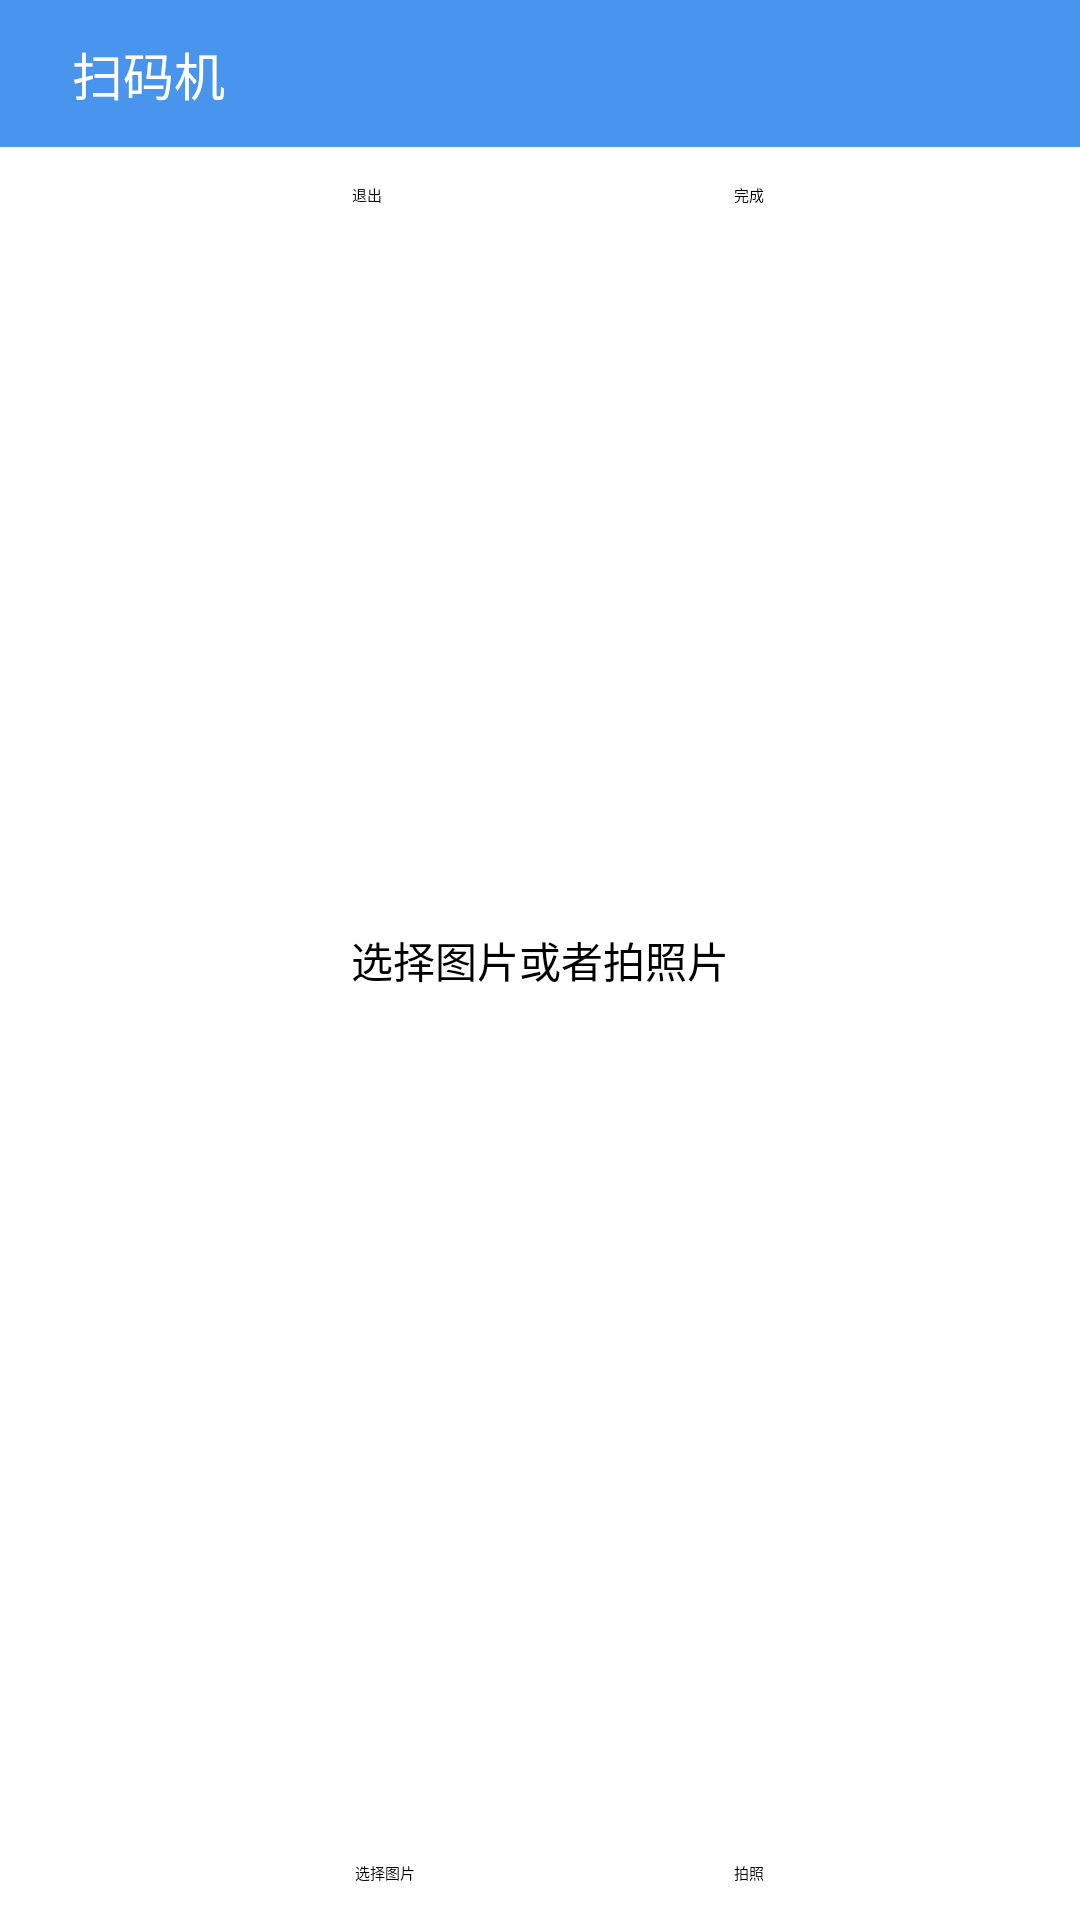

Reconstruct the res/layout file that produces this screen, plus the resources it refers to.
<!-- AndroidManifest.xml: application theme Theme.Scanning -->
<!-- res/layout/fragment_upload_photo.xml -->
<?xml version="1.0" encoding="utf-8"?>
<layout xmlns:android="http://schemas.android.com/apk/res/android"
    xmlns:app="http://schemas.android.com/apk/res-auto">

    <data>

    </data>

    <androidx.constraintlayout.widget.ConstraintLayout
        android:layout_width="match_parent"
        android:layout_height="match_parent">
        <ImageView
            android:layout_width="wrap_content"
            android:layout_height="0dp"
            app:layout_constraintTop_toTopOf="@id/tvTop"
            app:layout_constraintBottom_toBottomOf="@id/tvTop"
            android:background="@color/blueColorMain"
            android:paddingStart="12dp"
            app:layout_constraintStart_toStartOf="parent"
            app:layout_constraintEnd_toStartOf="@id/tvTop"
            android:src="@drawable/ic_back_white"
            android:id="@+id/btBack"/>

        <TextView
            android:layout_width="0dp"
            android:layout_height="wrap_content"
            android:padding="12dp"
            android:text="扫码机"
            android:textSize="17sp"
            app:layout_constraintStart_toEndOf="@id/btBack"
            app:layout_constraintEnd_toEndOf="parent"
            android:textColor="@color/white"
            android:background="@color/blueColorMain"
            android:id="@+id/tvTop"
            app:layout_constraintTop_toTopOf="parent" />

        <Button
            android:layout_width="wrap_content"
            android:layout_height="wrap_content"
            app:layout_constraintTop_toBottomOf="@id/tvTop"
            android:backgroundTint="@color/blueColorMain"
            app:layout_constraintStart_toStartOf="parent"
            app:layout_constraintEnd_toStartOf="@id/btComplete"
            android:layout_marginTop="12dp"
            android:layout_marginStart="12dp"
            android:id="@+id/btExit"
            android:text="退出"/>
        <Button
            android:layout_width="wrap_content"
            android:layout_height="wrap_content"
            app:layout_constraintTop_toBottomOf="@id/tvTop"
            android:backgroundTint="@color/blueColorMain"
            app:layout_constraintStart_toEndOf="@id/btExit"
            android:layout_marginTop="12dp"
            app:layout_constraintEnd_toEndOf="parent"
            android:layout_marginStart="12dp"
            android:id="@+id/btComplete"
            android:text="完成"/>

        <Button
            android:layout_width="wrap_content"
            android:layout_height="wrap_content"
            app:layout_constraintBottom_toBottomOf="parent"
            android:backgroundTint="@color/blueColorMain"
            app:layout_constraintStart_toStartOf="parent"
            app:layout_constraintEnd_toStartOf="@id/btComplete"
            android:layout_marginBottom="12dp"
            android:layout_marginStart="12dp"
            android:id="@+id/btImportPhotos"
            android:text="选择图片"/>
        <Button
            android:layout_width="wrap_content"
            android:layout_height="wrap_content"
            app:layout_constraintBottom_toBottomOf="parent"
            android:backgroundTint="@color/blueColorMain"
            app:layout_constraintStart_toEndOf="@id/btExit"
            android:layout_marginBottom="12dp"
            app:layout_constraintEnd_toEndOf="parent"
            android:layout_marginStart="12dp"
            android:id="@+id/btCapture"
            android:text="拍照"/>

        <androidx.recyclerview.widget.RecyclerView
            android:layout_width="match_parent"
            android:layout_height="0dp"
            android:layout_marginHorizontal="12dp"
            app:layout_constraintDimensionRatio="1:1"
            android:id="@+id/rcvPhoto"
            app:layout_constraintTop_toTopOf="parent"
            app:layout_constraintBottom_toBottomOf="parent"
            app:layout_constraintStart_toStartOf="parent"
            app:layout_constraintEnd_toEndOf="parent"/>

        <TextView
            android:layout_width="wrap_content"
            android:layout_height="wrap_content"
            android:text="选择图片或者拍照片"
            app:layout_constraintTop_toTopOf="parent"
            app:layout_constraintBottom_toBottomOf="parent"
            app:layout_constraintStart_toStartOf="parent"
            app:layout_constraintEnd_toEndOf="parent"
            android:textColor="@color/black"
            android:textSize="14sp"
            android:id="@+id/tvNoPhoto"/>


    </androidx.constraintlayout.widget.ConstraintLayout>
</layout>
<!-- resources referenced by this layout -->
<resources>
  <color name="black">#FF000000</color>
  <color name="blueColorMain">#4994EC</color>
  <color name="white">#FFFFFFFF</color>
  <style name="Theme.Scanning" parent="Theme.MaterialComponents.Light.NoActionBar">
          
          <item name="colorPrimary">@color/purple_500</item>
          <item name="colorPrimaryVariant">@color/purple_700</item>
          <item name="colorOnPrimary">@color/white</item>
          
          <item name="colorSecondary">@color/teal_200</item>
          <item name="colorSecondaryVariant">@color/teal_700</item>
          <item name="colorOnSecondary">@color/black</item>
          
          <item name="android:statusBarColor">?attr/colorPrimaryVariant</item>
          
      </style>
  <color name="purple_500">#FF6200EE</color>
  <color name="purple_700">#FF3700B3</color>
  <color name="teal_200">#FF03DAC5</color>
  <color name="teal_700">#FF018786</color>
</resources>
